Dataset: LeafDisease (GitHub, ArticleCodeHub/DeepEMPR). Classes: brown leaf spot, cercospora leaf spot, healthy leaf, leaf miner damage, rust disease.

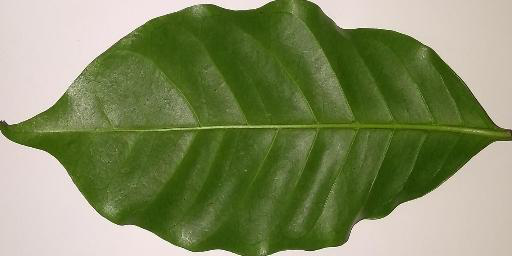
Label: healthy leaf

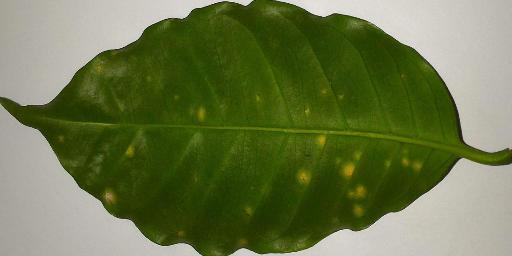
Label: rust disease

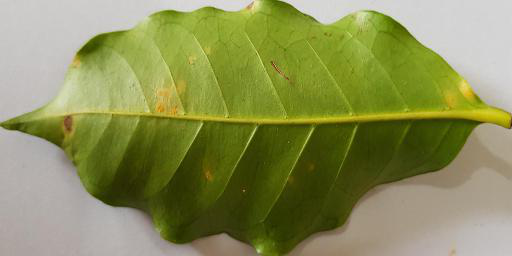
Label: rust disease

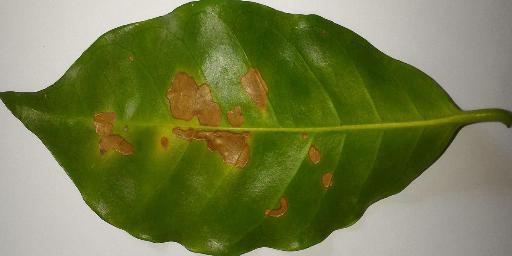
Label: leaf miner damage

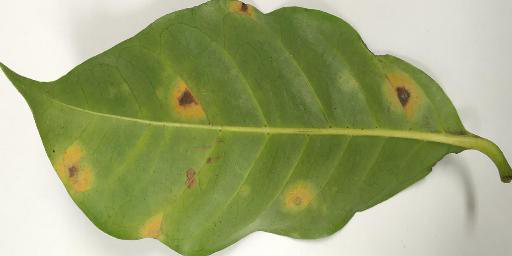
Label: rust disease

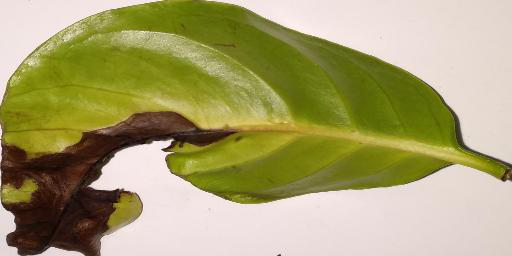
Label: brown leaf spot
